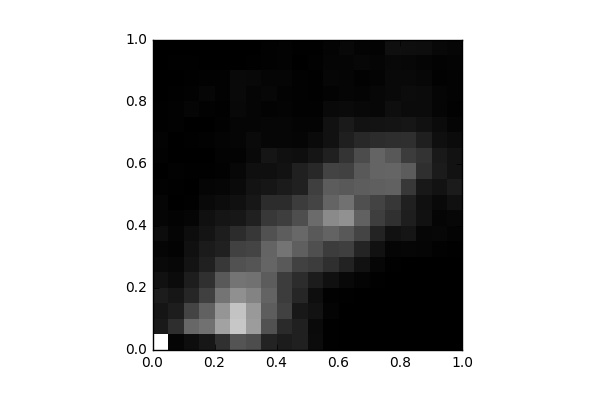

The table this chart was drawn from, first rows:
, 0, 1, 2, 3, 4, 5, 6, 7, 8, 9, 10, 11, 12, 13, 14, 15, 16, 17, 18, 19
0, 1069, 105.0, 91.0, 118.0, 72.0, 39.0, 25.0, 52.0, 25.0, 23.0, 10.0, 1.0, 10.0, 13.0, 6.0, 8.0, 2.0, 2.0, 0.0, 3.0
1, 21.0, 195.0, 123.0, 92.0, 50.0, 32.0, 16.0, 24.0, 13.0, 4.0, 8.0, 10.0, 4.0, 2.0, 10.0, 12.0, 8.0, 2.0, 6.0, 2.0
2, 57.0, 431.0, 285.0, 159.0, 125.0, 81.0, 68.0, 55.0, 25.0, 6.0, 4.0, 6.0, 3.0, 7.0, 4.0, 22.0, 12.0, 6.0, 8.0, 2.0
3, 99.0, 473.0, 409.0, 271.0, 201.0, 135.0, 116.0, 87.0, 68.0, 38.0, 23.0, 8.0, 0.0, 9.0, 3.0, 10.0, 28.0, 9.0, 2.0, 0.0
4, 204.0, 680.0, 623.0, 488.0, 376.0, 241.0, 140.0, 123.0, 91.0, 51.0, 27.0, 12.0, 14.0, 19.0, 12.0, 5.0, 12.0, 11.0, 4.0, 2.0
5, 354.0, 831.0, 819.0, 603.0, 485.0, 346.0, 274.0, 192.0, 99.0, 67.0, 43.0, 31.0, 15.0, 21.0, 25.0, 34.0, 38.0, 40.0, 4.0, 4.0
6, 324.0, 653.0, 643.0, 551.0, 473.0, 356.0, 288.0, 232.0, 137.0, 98.0, 80.0, 65.0, 39.0, 43.0, 24.0, 21.0, 22.0, 34.0, 6.0, 4.0
7, 148.0, 340.0, 392.0, 414.0, 385.0, 423.0, 420.0, 340.0, 234.0, 185.0, 96.0, 65.0, 89.0, 28.0, 26.0, 14.0, 30.0, 21.0, 11.0, 12.0
8, 118.0, 179.0, 279.0, 251.0, 252.0, 379.0, 485.0, 392.0, 260.0, 187.0, 114.0, 79.0, 69.0, 27.0, 28.0, 17.0, 15.0, 21.0, 16.0, 16.0
9, 140.0, 134.0, 104.0, 162.0, 189.0, 276.0, 399.0, 437.0, 329.0, 256.0, 140.0, 134.0, 61.0, 22.0, 18.0, 12.0, 12.0, 12.0, 4.0, 7.0
10, 50.0, 44.0, 77.0, 62.0, 117.0, 251.0, 334.0, 375.0, 447.0, 287.0, 265.0, 172.0, 91.0, 43.0, 19.0, 11.0, 5.0, 6.0, 10.0, 7.0
11, 8.0, 6.0, 20.0, 11.0, 67.0, 200.0, 253.0, 415.0, 579.0, 421.0, 388.0, 280.0, 137.0, 73.0, 71.0, 39.0, 16.0, 26.0, 21.0, 19.0
12, 0.0, 0.0, 0.0, 8.0, 35.0, 144.0, 266.0, 371.0, 609.0, 475.0, 376.0, 275.0, 223.0, 131.0, 111.0, 45.0, 25.0, 21.0, 25.0, 34.0
13, 0.0, 0.0, 0.0, 0.0, 20.0, 72.0, 158.0, 288.0, 411.0, 334.0, 392.0, 372.0, 318.0, 171.0, 78.0, 34.0, 18.0, 11.0, 31.0, 17.0
14, 0.0, 0.0, 0.0, 0.0, 8.0, 26.0, 74.0, 149.0, 259.0, 280.0, 399.0, 418.0, 421.0, 188.0, 81.0, 31.0, 30.0, 20.0, 23.0, 16.0
15, 0.0, 0.0, 0.0, 0.0, 3.0, 6.0, 21.0, 72.0, 208.0, 232.0, 413.0, 424.0, 369.0, 194.0, 86.0, 62.0, 38.0, 39.0, 36.0, 65.0
16, 0.0, 0.0, 0.0, 0.0, 0.0, 3.0, 26.0, 91.0, 127.0, 134.0, 238.0, 385.0, 258.0, 199.0, 92.0, 49.0, 54.0, 38.0, 33.0, 60.0
17, 0.0, 0.0, 0.0, 0.0, 0.0, 3.0, 22.0, 29.0, 73.0, 69.0, 101.0, 197.0, 213.0, 132.0, 71.0, 47.0, 46.0, 30.0, 22.0, 57.0
18, 0.0, 0.0, 0.0, 0.0, 0.0, 0.0, 12.0, 30.0, 24.0, 41.0, 76.0, 113.0, 105.0, 64.0, 46.0, 25.0, 21.0, 11.0, 14.0, 34.0
19, 0.0, 0.0, 0.0, 0.0, 0.0, 0.0, 6.0, 19.0, 33.0, 67.0, 115.0, 78.0, 79.0, 47.0, 23.0, 9.0, 15.0, 15.0, 17.0, 28.0
